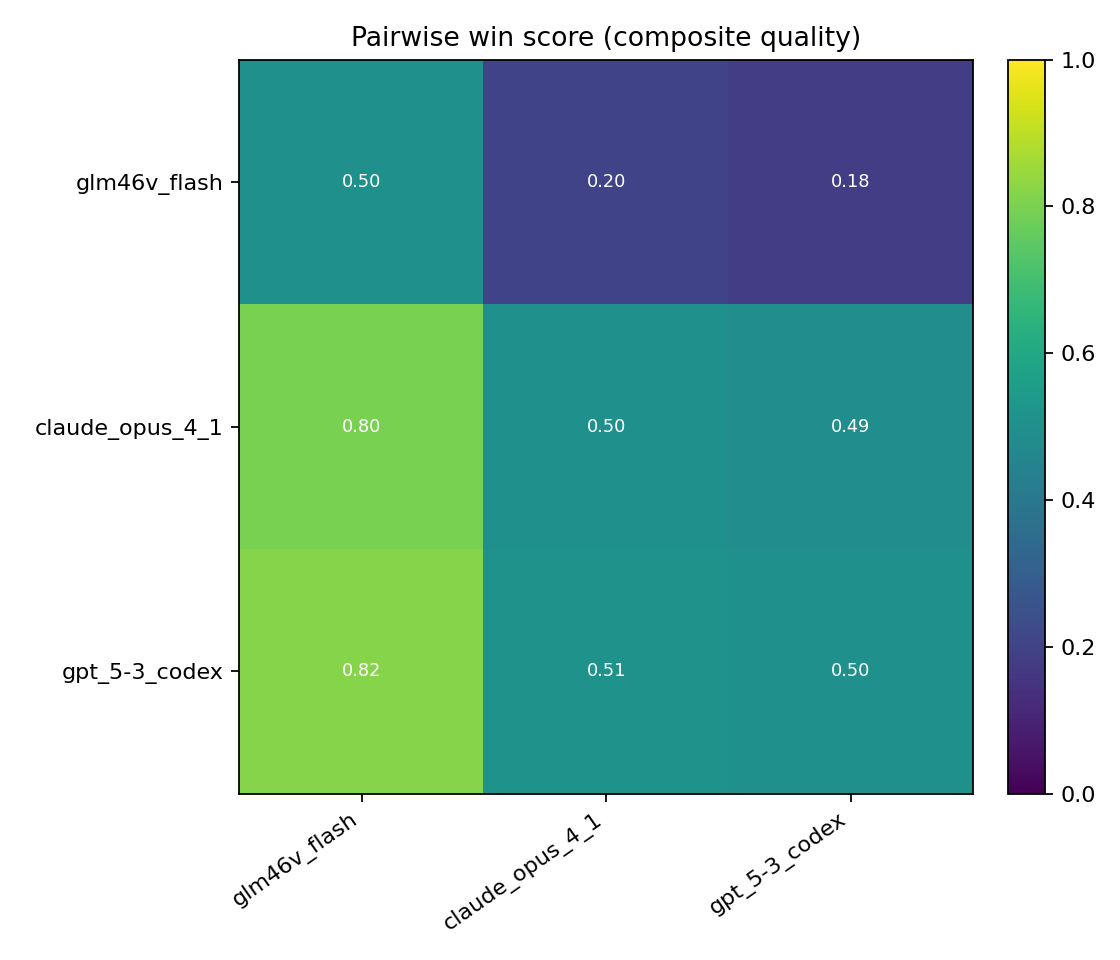

Source data for this figure (header and first rows):
row_model, col_model, value, support
glm46v_flash, glm46v_flash, 0.5, 50
glm46v_flash, claude_opus_4_1, 0.2, 50
glm46v_flash, gpt_5-3_codex, 0.18, 50
claude_opus_4_1, glm46v_flash, 0.8, 50
claude_opus_4_1, claude_opus_4_1, 0.5, 50
claude_opus_4_1, gpt_5-3_codex, 0.49, 50
gpt_5-3_codex, glm46v_flash, 0.82, 50
gpt_5-3_codex, claude_opus_4_1, 0.51, 50
gpt_5-3_codex, gpt_5-3_codex, 0.5, 50
